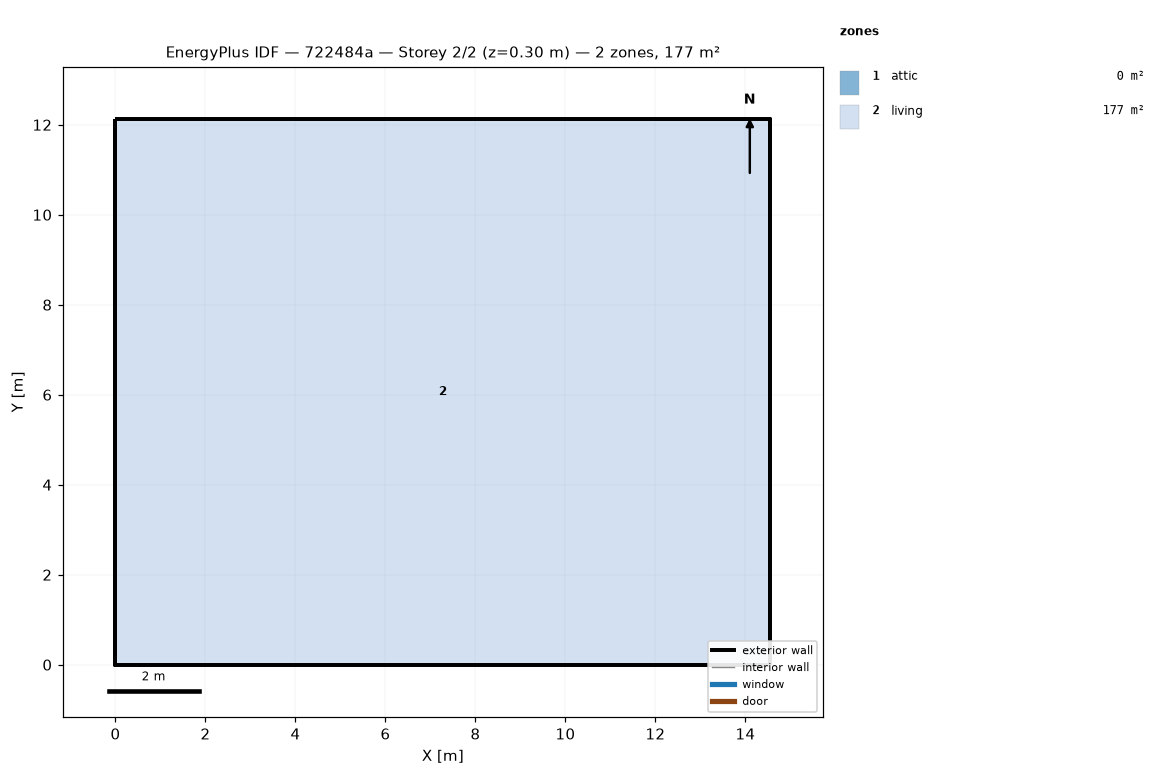
=== STOREY PLAN SPEC (per zone: floor XY polygon, exterior-wall plan segments, windows/doors) ===
zone 1: attic  (0.0 m²)
  exterior wall: (14.55, 0.00) – (14.55, 12.13) – (14.55, 6.06)  [18.2 m]
  exterior wall: (0.00, 12.13) – (0.00, 0.00) – (0.00, 6.06)  [18.2 m]
zone 2: living  (176.5 m²)
  floor: (0.00, 0.00) (0.00, 12.13) (14.55, 12.13) (14.55, 0.00)
  exterior wall: (0.00, 0.00) – (14.55, 0.00)  [14.6 m]
  exterior wall: (14.55, 0.00) – (14.55, 12.13)  [12.1 m]
  exterior wall: (14.55, 12.13) – (0.00, 12.13)  [14.6 m]
  exterior wall: (0.00, 12.13) – (0.00, 0.00)  [12.1 m]

=== DERIVED (storey summary) ===
Building: 722484a
Storey: 2 of 2  (floor level z = 0.30 m)
Storey gross floor area: 176.5 m²
Zones on this storey: 2
  - attic: floor 0.0 m²; exterior wall 36.4 m (24.5 m²); WWR 0.0%
  - living: floor 176.5 m²; exterior wall 53.4 m (146.4 m²); WWR 0.0%
Zone adjacency: (none detected)